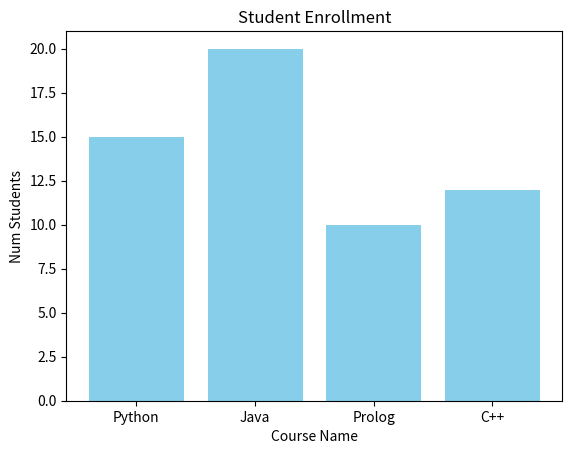

Reproduce this figure in Python.
'''Aim: 3. Study of Pandas and Matplotlib.'''
import pandas as pd
import matplotlib.pyplot as plt


data = {
    'Course': ['Python', 'Java', 'Prolog', 'C++'],
    'Students': [15, 20, 10, 12]
}
df = pd.DataFrame(data)
print("Pandas DataFrame:")
print(df)


plt.bar(df['Course'], df['Students'], color='skyblue')
plt.title("Student Enrollment")
plt.xlabel("Course Name")
plt.ylabel("Num Students")

print("\nPlot generated (Matplotlib demo complete).")
